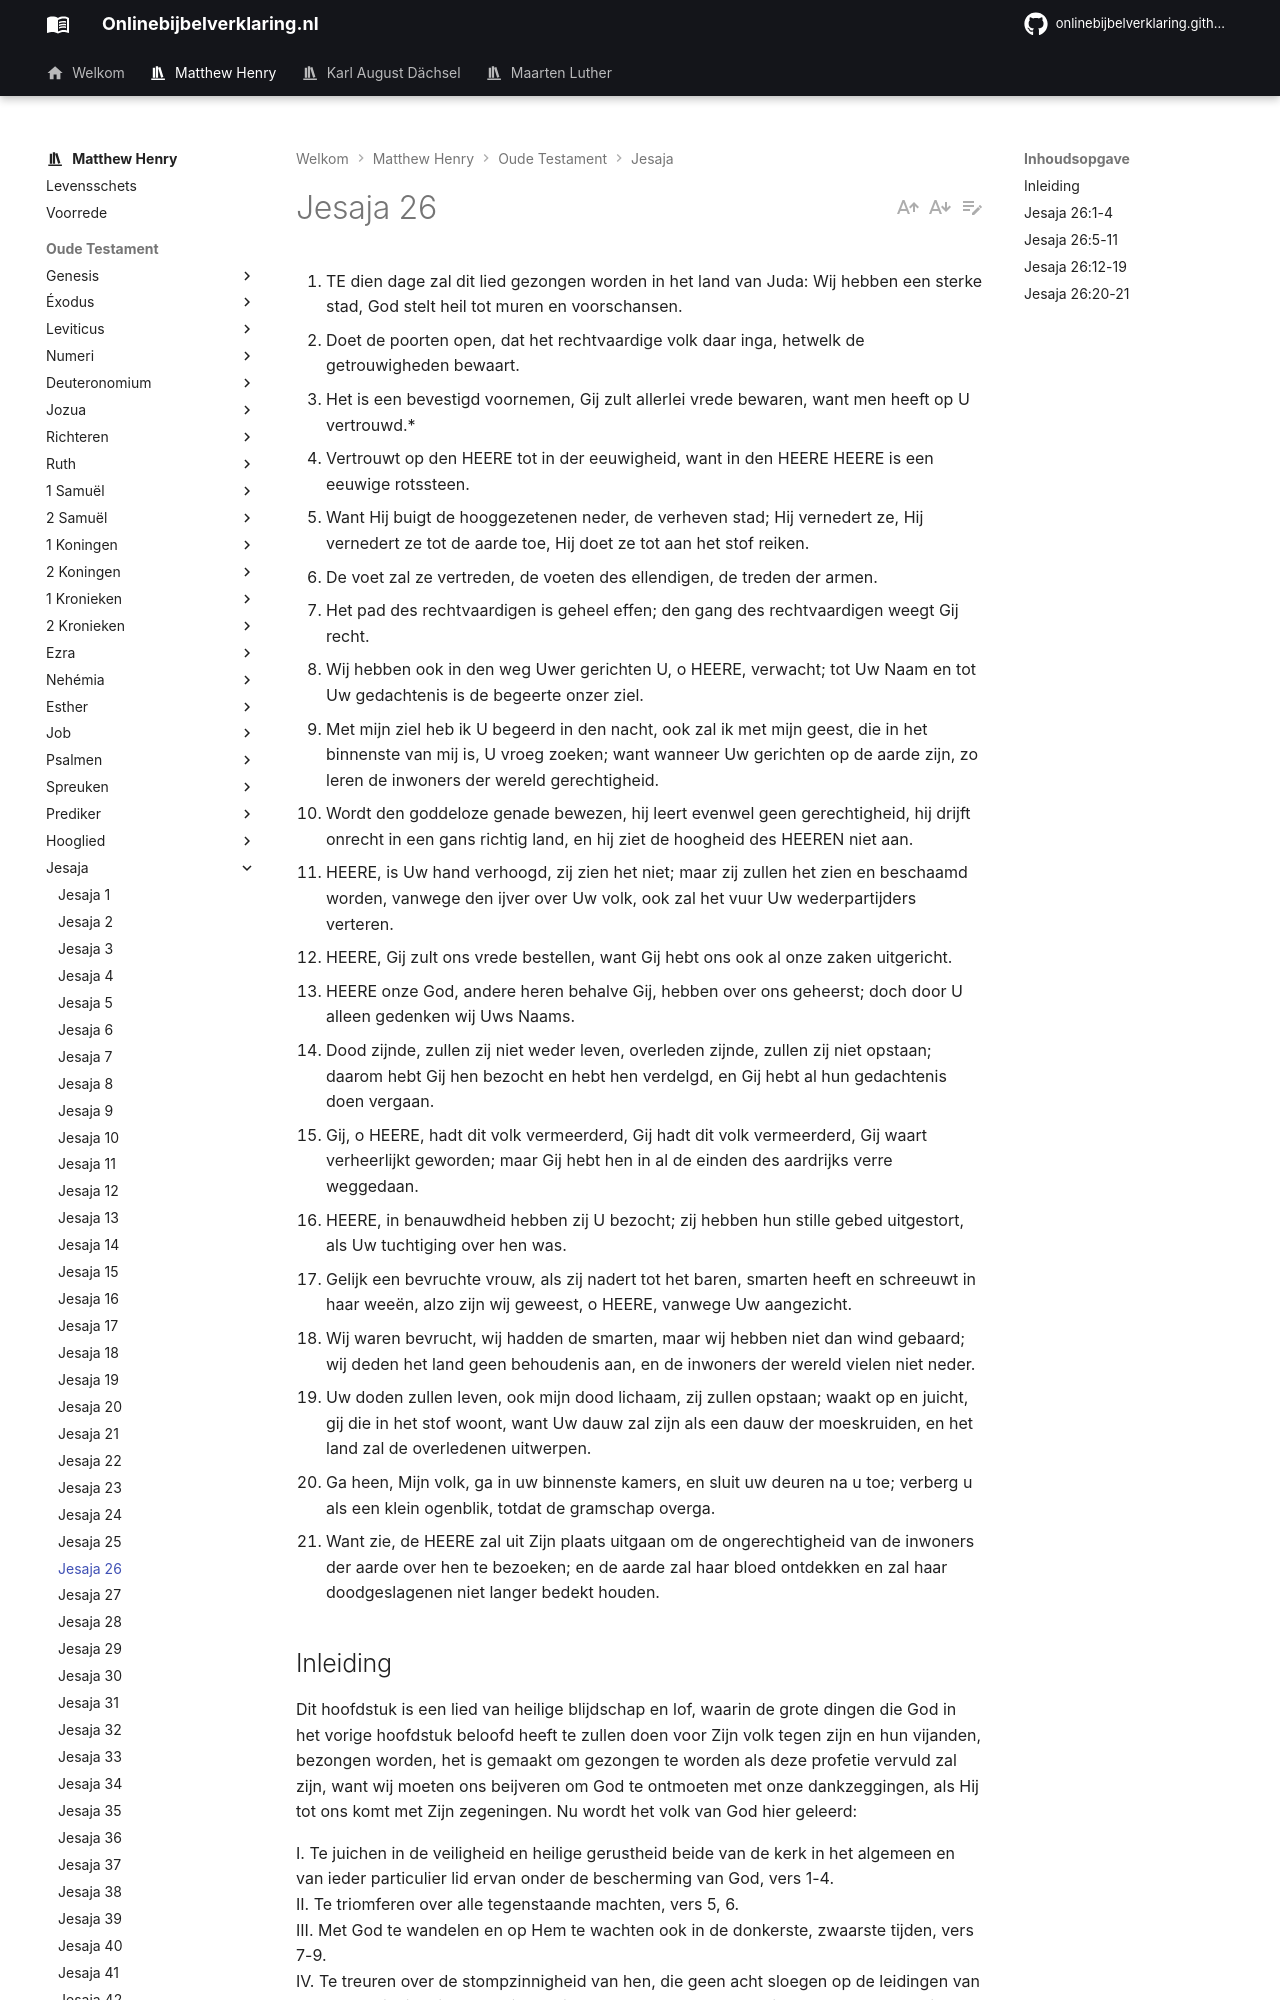

repository: onlinebijbelverklaring/dev-preview · page: matthewhenry/Jesaja/Jesaja26/index.html · generator: mkdocs

1. TE dien dage zal dit lied gezongen worden in het land van Juda: Wij hebben een sterke stad, God stelt heil tot muren en voorschansen.
2. Doet de poorten open, dat het rechtvaardige volk daar inga, hetwelk de getrouwigheden bewaart.
3. Het is een bevestigd voornemen, Gij zult allerlei vrede bewaren, want men heeft op U vertrouwd.*
4. Vertrouwt op den HEERE tot in der eeuwigheid, want in den HEERE HEERE is een eeuwige rotssteen.
5. Want Hij buigt de hooggezetenen neder, de verheven stad; Hij vernedert ze, Hij vernedert ze tot de aarde toe, Hij doet ze tot aan het stof reiken.
6. De voet zal ze vertreden, de voeten des ellendigen, de treden der armen.
7. Het pad des rechtvaardigen is geheel effen; den gang des rechtvaardigen weegt Gij recht.
8. Wij hebben ook in den weg Uwer gerichten U, o HEERE, verwacht; tot Uw Naam en tot Uw gedachtenis is de begeerte onzer ziel.
9. Met mijn ziel heb ik U begeerd in den nacht, ook zal ik met mijn geest, die in het binnenste van mij is, U vroeg zoeken; want wanneer Uw gerichten op de aarde zijn, zo leren de inwoners der wereld gerechtigheid.
10. Wordt den goddeloze genade bewezen, hij leert evenwel geen gerechtigheid, hij drijft onrecht in een gans richtig land, en hij ziet de hoogheid des HEEREN niet aan.
11. HEERE, is Uw hand verhoogd, zij zien het niet; maar zij zullen het zien en beschaamd worden, vanwege den ijver over Uw volk, ook zal het vuur Uw wederpartijders verteren.
12. HEERE, Gij zult ons vrede bestellen, want Gij hebt ons ook al onze zaken uitgericht.
13. HEERE onze God, andere heren behalve Gij, hebben over ons geheerst; doch door U alleen gedenken wij Uws Naams.
14. Dood zijnde, zullen zij niet weder leven, overleden zijnde, zullen zij niet opstaan; daarom hebt Gij hen bezocht en hebt hen verdelgd, en Gij hebt al hun gedachtenis doen vergaan.
15. Gij, o HEERE, hadt dit volk vermeerderd, Gij hadt dit volk vermeerderd, Gij waart verheerlijkt geworden; maar Gij hebt hen in al de einden des aardrijks verre weggedaan.
16. HEERE, in benauwdheid hebben zij U bezocht; zij hebben hun stille gebed uitgestort, als Uw tuchtiging over hen was.
17. Gelijk een bevruchte vrouw, als zij nadert tot het baren, smarten heeft en schreeuwt in haar weeën, alzo zijn wij geweest, o HEERE, vanwege Uw aangezicht.
18. Wij waren bevrucht, wij hadden de smarten, maar wij hebben niet dan wind gebaard; wij deden het land geen behoudenis aan, en de inwoners der wereld vielen niet neder.
19. Uw doden zullen leven, ook mijn dood lichaam, zij zullen opstaan; waakt op en juicht, gij die in het stof woont, want Uw dauw zal zijn als een dauw der moeskruiden, en het land zal de overledenen uitwerpen.
20. Ga heen, Mijn volk, ga in uw binnenste kamers, en sluit uw deuren na u toe; verberg u als een klein ogenblik, totdat de gramschap overga.
21. Want zie, de HEERE zal uit Zijn plaats uitgaan om de ongerechtigheid van de inwoners der aarde over hen te bezoeken; en de aarde zal haar bloed ontdekken en zal haar doodgeslagenen niet langer bedekt houden.

## Inleiding

Dit hoofdstuk is een lied van heilige blijdschap en lof, waarin de grote dingen die God in het vorige hoofdstuk beloofd heeft te zullen doen voor Zijn volk tegen zijn en hun vijanden, bezongen worden, het is gemaakt om gezongen te worden als deze profetie vervuld zal zijn, want wij moeten ons beijveren om God te ontmoeten met onze dankzeggingen, als Hij tot ons komt met Zijn zegeningen. Nu wordt het volk van God hier geleerd:

I. Te juichen in de veiligheid en heilige gerustheid beide van de kerk in het algemeen en van ieder particulier lid ervan onder de bescherming van God, vers 1-4.  
II. Te triomferen over alle tegenstaande machten, vers 5, 6.  
III. Met God te wandelen en op Hem te wachten ook in de donkerste, zwaarste tijden, vers 7-9.  
IV. Te treuren over de stompzinnigheid van hen, die geen acht sloegen op de leidingen van Gods voorzienigheid, evenmin op die welke ten zegen, als op die, welke ter beproeving waren, vers 10, 11.   
V. Zichzelf en anderer te bemoedigen met de hoop dat God nog zal voortgang met hun goed te doen, vers 12, 14, zichzelf verbindende om in Zijn dienst te volharden, vers 13.  
VI. Te gedenken aan de leidingen van Gods voorzienigheid met hen in hun staat van benauwdheid en beproeving en hun gedrag onder deze leidingen, vers 15-18.  
VII. Zich te verblijden in de hoop op een heerlijke verlossing, die voor hen als een opstanding zal zijn uit de doden, vers 19, en zich terug te trekken in de verwachting ervan, vers 20, 21. En dit is geschreven tot hulp en ondersteuning van het geloof en de hoop van Gods volk in alle tijden, zelfs die, op welke de einden van de eeuwen gekomen zijn.
